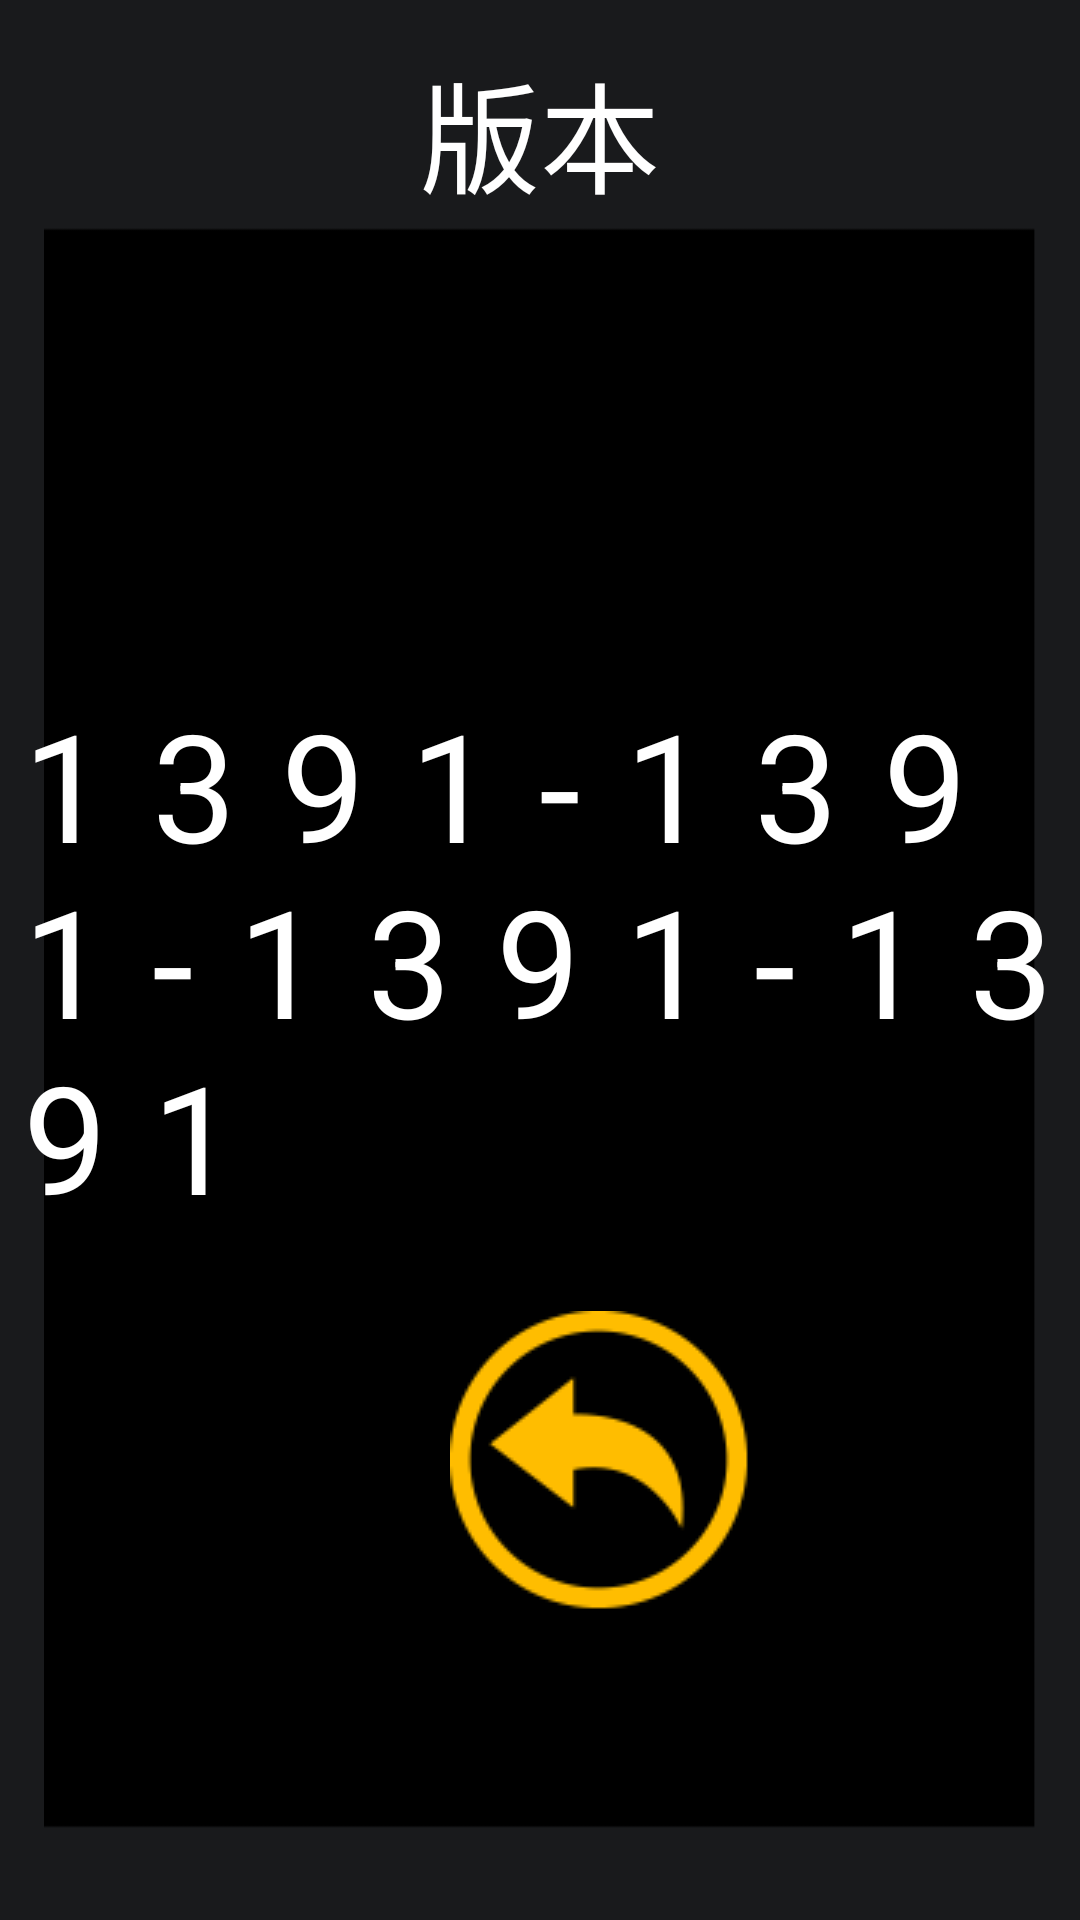

The Android layout XML behind this screen, and the referenced resources:
<!-- AndroidManifest.xml: application theme Theme.Clouds -->
<!-- res/layout/activity_version.xml -->
<?xml version="1.0" encoding="utf-8"?>
<androidx.constraintlayout.widget.ConstraintLayout xmlns:android="http://schemas.android.com/apk/res/android"
    xmlns:app="http://schemas.android.com/apk/res-auto"
    xmlns:tools="http://schemas.android.com/tools"
    android:layout_width="match_parent"
    android:layout_height="match_parent"
    tools:context=".ui.version.VersionActivity">

    <TextView
        android:id="@+id/title_version"
        android:layout_width="wrap_content"
        android:layout_height="wrap_content"
        android:layout_marginTop="@dimen/margin_15dp"
        android:text="@string/title_version"
        android:textColor="@color/white"
        android:textSize="@dimen/title_size"
        app:layout_constraintEnd_toEndOf="parent"
        app:layout_constraintStart_toStartOf="parent"
        app:layout_constraintTop_toTopOf="parent"
        tools:ignore="MissingConstraints" />

    <TextView
        android:id="@+id/version_number"
        android:layout_width="wrap_content"
        android:layout_height="wrap_content"
        android:letterSpacing="0.3"
        android:text="1391-1391-1391-1391"
        android:textColor="@color/white"
        android:textSize="@dimen/text_size_50sp"
        app:layout_constraintBottom_toBottomOf="parent"
        app:layout_constraintEnd_toEndOf="parent"
        app:layout_constraintStart_toStartOf="parent"
        app:layout_constraintTop_toTopOf="parent"
        tools:ignore="MissingConstraints" />

    <TextView
        android:id="@+id/button_back"
        android:layout_width="wrap_content"
        android:layout_height="wrap_content"
        android:layout_marginStart="@dimen/margin_150dp"
        android:layout_marginBottom="@dimen/margin_100dp"
        android:background="@drawable/back"
        app:layout_constraintBottom_toBottomOf="parent"
        app:layout_constraintStart_toStartOf="parent"
        tools:ignore="MissingConstraints" />
</androidx.constraintlayout.widget.ConstraintLayout>
<!-- resources referenced by this layout -->
<resources>
  <color name="white">#FFFFFFFF</color>
  <dimen name="margin_100dp">100dp</dimen>
  <dimen name="margin_150dp">150dp</dimen>
  <dimen name="margin_15dp">15dp</dimen>
  <dimen name="text_size_50sp">50sp</dimen>
  <dimen name="title_size">40sp</dimen>
  <!-- drawable back: png bitmap (drawable, 5298 bytes) -->
  <string name="title_version">版本</string>
  <style name="Theme.Clouds" parent="Theme.MaterialComponents.DayNight.NoActionBar">
          
          <item name="colorPrimary">@color/purple_500</item>
          <item name="colorPrimaryVariant">@color/purple_700</item>
          <item name="colorOnPrimary">@color/white</item>
          
          <item name="colorSecondary">@color/teal_200</item>
          <item name="colorSecondaryVariant">@color/teal_700</item>
          <item name="colorOnSecondary">@color/black</item>
          
          <item name="android:statusBarColor" tools:targetApi="l">?attr/colorPrimaryVariant</item>
          
          <item name="android:windowBackground">@drawable/background</item>
      </style>
  <color name="purple_500">#FF6200EE</color>
  <color name="purple_700">#FF3700B3</color>
  <color name="teal_200">#FF03DAC5</color>
  <color name="teal_700">#FF018786</color>
  <color name="black">#FF000000</color>
  <!-- drawable background: png bitmap (drawable, 23759 bytes) -->
</resources>
